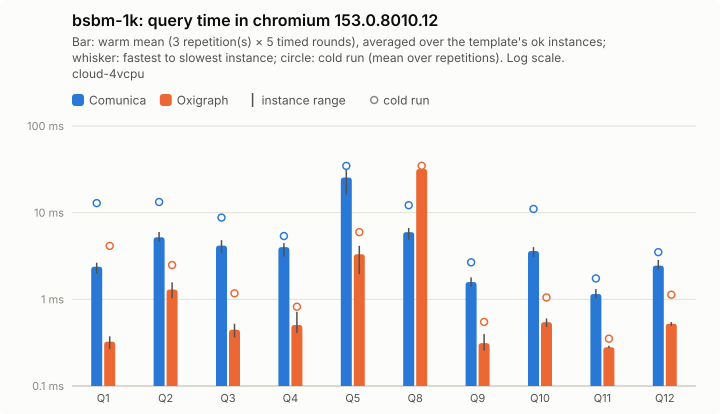

The file beside this chart, header and first rows:
query; comunica-mean; comunica-minus; comunica-plus; comunica-cold-mean; comunica-cold-minus; comunica-cold-plus; comunica-ok; oxigraph-mean; oxigraph-minus; oxigraph-plus; oxigraph-cold-mean; oxigraph-cold-minus; oxigraph-cold-plus; oxigraph-ok
Q1; 2.38; 0.42; 0.26; 12.88; 8.24; 28.09; 5; 0.32; 0.06; 0.05; 4.14; 3.71; 14.06; 5
Q2; 5.2; 0.63; 0.78; 13.28; 4.21; 7.17; 5; 1.3; 0.26; 0.27; 2.49; 0.99; 1.09; 5
Q3; 4.17; 0.72; 0.65; 8.77; 3.63; 4.62; 5; 0.45; 0.08; 0.08; 1.17; 0.61; 0.92; 5
Q4; 4; 0.89; 0.45; 5.37; 1.29; 1.97; 5; 0.51; 0.1; 0.21; 0.82; 0.28; 0.57; 5
Q5; 25.41; 9.16; 6.69; 34.65; 18.3; 8.88; 5; 3.31; 1.36; 0.84; 5.96; 2.25; 2.75; 5
Q8; 5.96; 1.12; 0.7; 12.19; 5.77; 16.84; 5; 31.89; 0.87; 0.49; 34.76; 3.49; 7; 5
Q9; 1.58; 0.19; 0.21; 2.67; 0.63; 1.65; 5; 0.31; 0.06; 0.08; 0.55; 0.24; 0.57; 5
Q10; 3.61; 0.52; 0.39; 11.03; 6.76; 20.5; 5; 0.54; 0.07; 0.06; 1.05; 0.22; 0.39; 5
Q11; 1.15; 0.14; 0.16; 1.74; 0.39; 0.29; 5; 0.28; 0.01; 0.01; 0.35; 0.06; 0.13; 5
Q12; 2.45; 0.25; 0.4; 3.5; 0.23; 0.59; 5; 0.52; 0.03; 0.02; 1.13; 0.44; 1.54; 5
